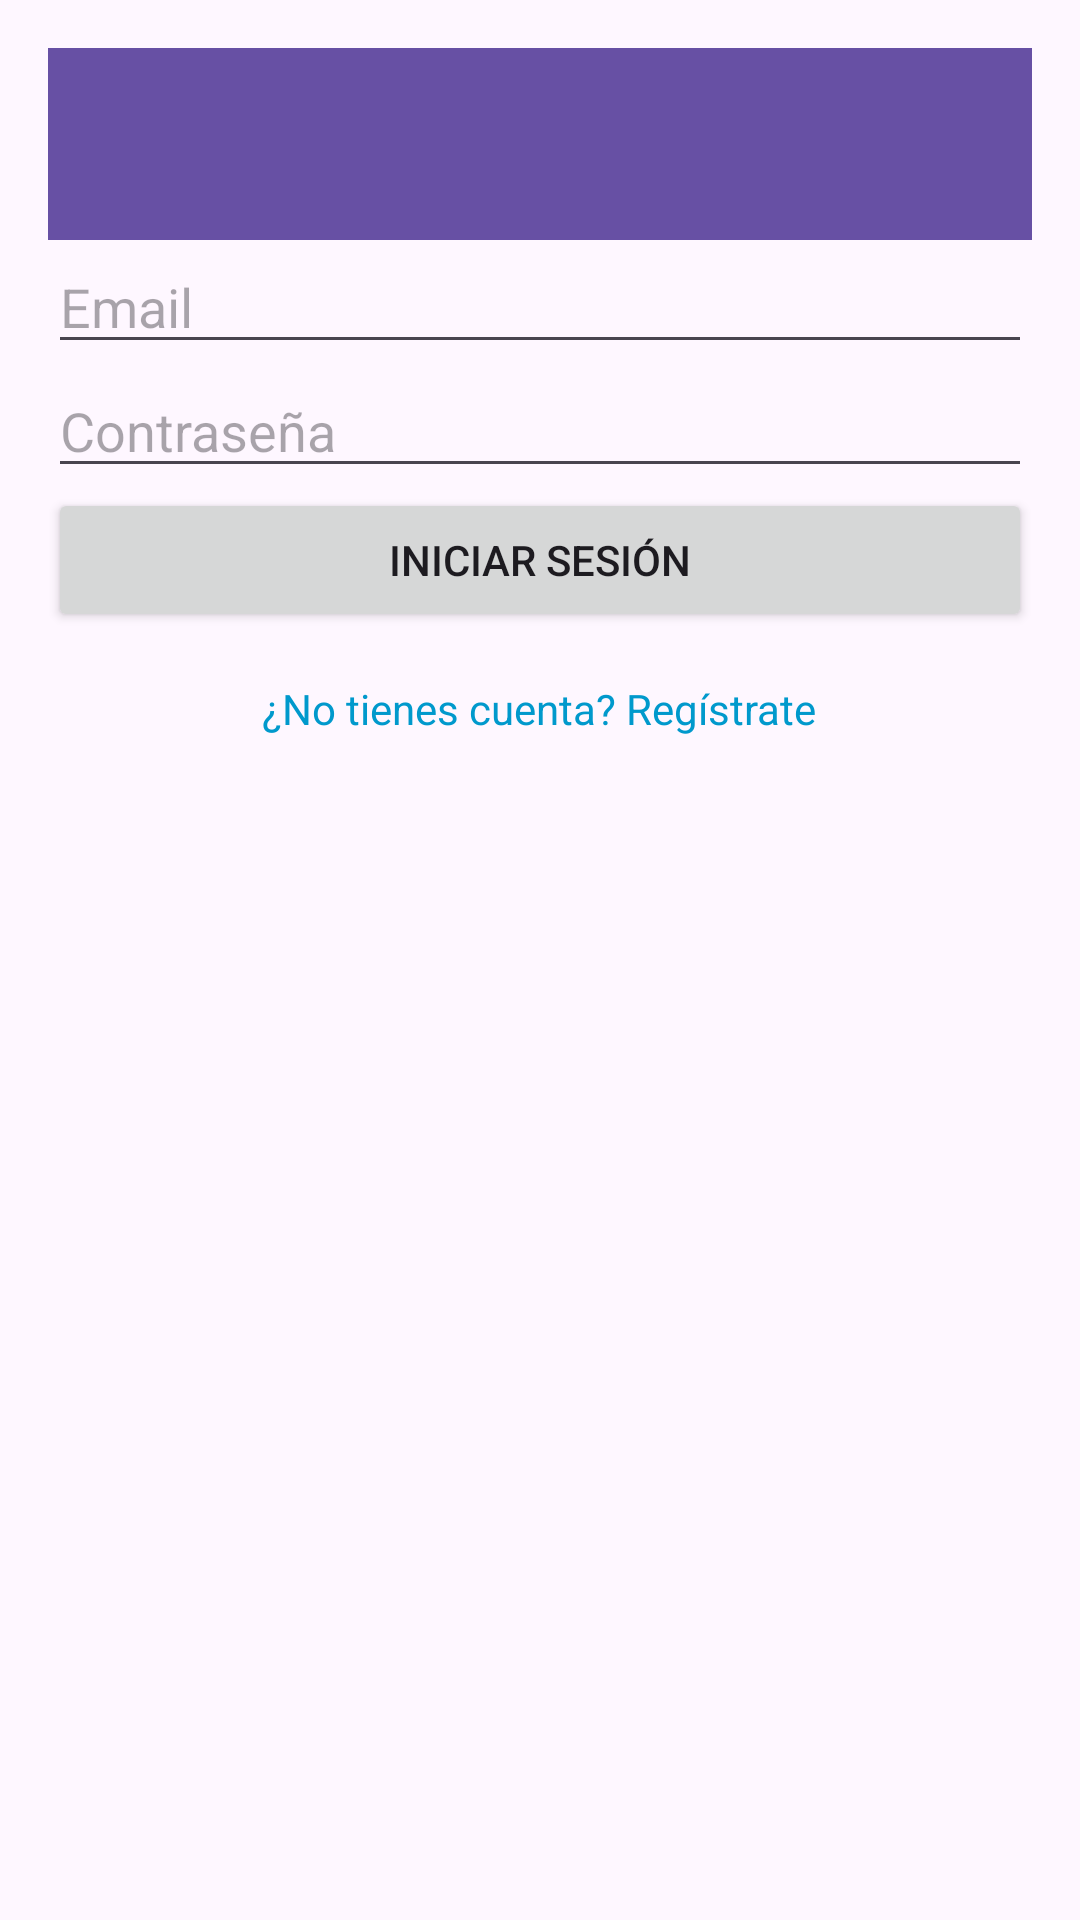

Reconstruct the res/layout file that produces this screen, plus the resources it refers to.
<!-- AndroidManifest.xml: application theme Theme.ProyectoMoviles1Muggles -->
<!-- res/layout/activity_login.xml -->
<LinearLayout
    xmlns:android="http://schemas.android.com/apk/res/android"
    android:layout_width="match_parent"
    android:layout_height="match_parent"
    android:orientation="vertical"
    android:padding="16dp">

    <androidx.appcompat.widget.Toolbar
        android:id="@+id/toolbar"
        android:layout_width="match_parent"
        android:layout_height="?attr/actionBarSize"
        android:background="?attr/colorPrimary"
        android:theme="@style/ThemeOverlay.AppCompat.Dark.ActionBar"/>

    <EditText
        android:id="@+id/et_email"
        android:layout_width="match_parent"
        android:layout_height="wrap_content"
        android:hint="Email"
        android:inputType="textEmailAddress" />

    <EditText
        android:id="@+id/et_password"
        android:layout_width="match_parent"
        android:layout_height="wrap_content"
        android:hint="Contraseña"
        android:inputType="textPassword" />

    <Button
        android:id="@+id/btn_login"
        android:layout_width="match_parent"
        android:layout_height="wrap_content"
        android:text="Iniciar Sesión" />

    <TextView
        android:id="@+id/tv_register"
        android:layout_width="wrap_content"
        android:layout_height="wrap_content"
        android:text="¿No tienes cuenta? Regístrate"
        android:textColor="@android:color/holo_blue_dark"
        android:layout_gravity="center"
        android:padding="16dp"/>
</LinearLayout>
<!-- resources referenced by this layout -->
<resources>
  <style name="Theme.ProyectoMoviles1Muggles" parent="Base.Theme.ProyectoMoviles1Muggles" />
  <style name="Base.Theme.ProyectoMoviles1Muggles" parent="Theme.Material3.DayNight.NoActionBar">
          
          
      </style>
</resources>
